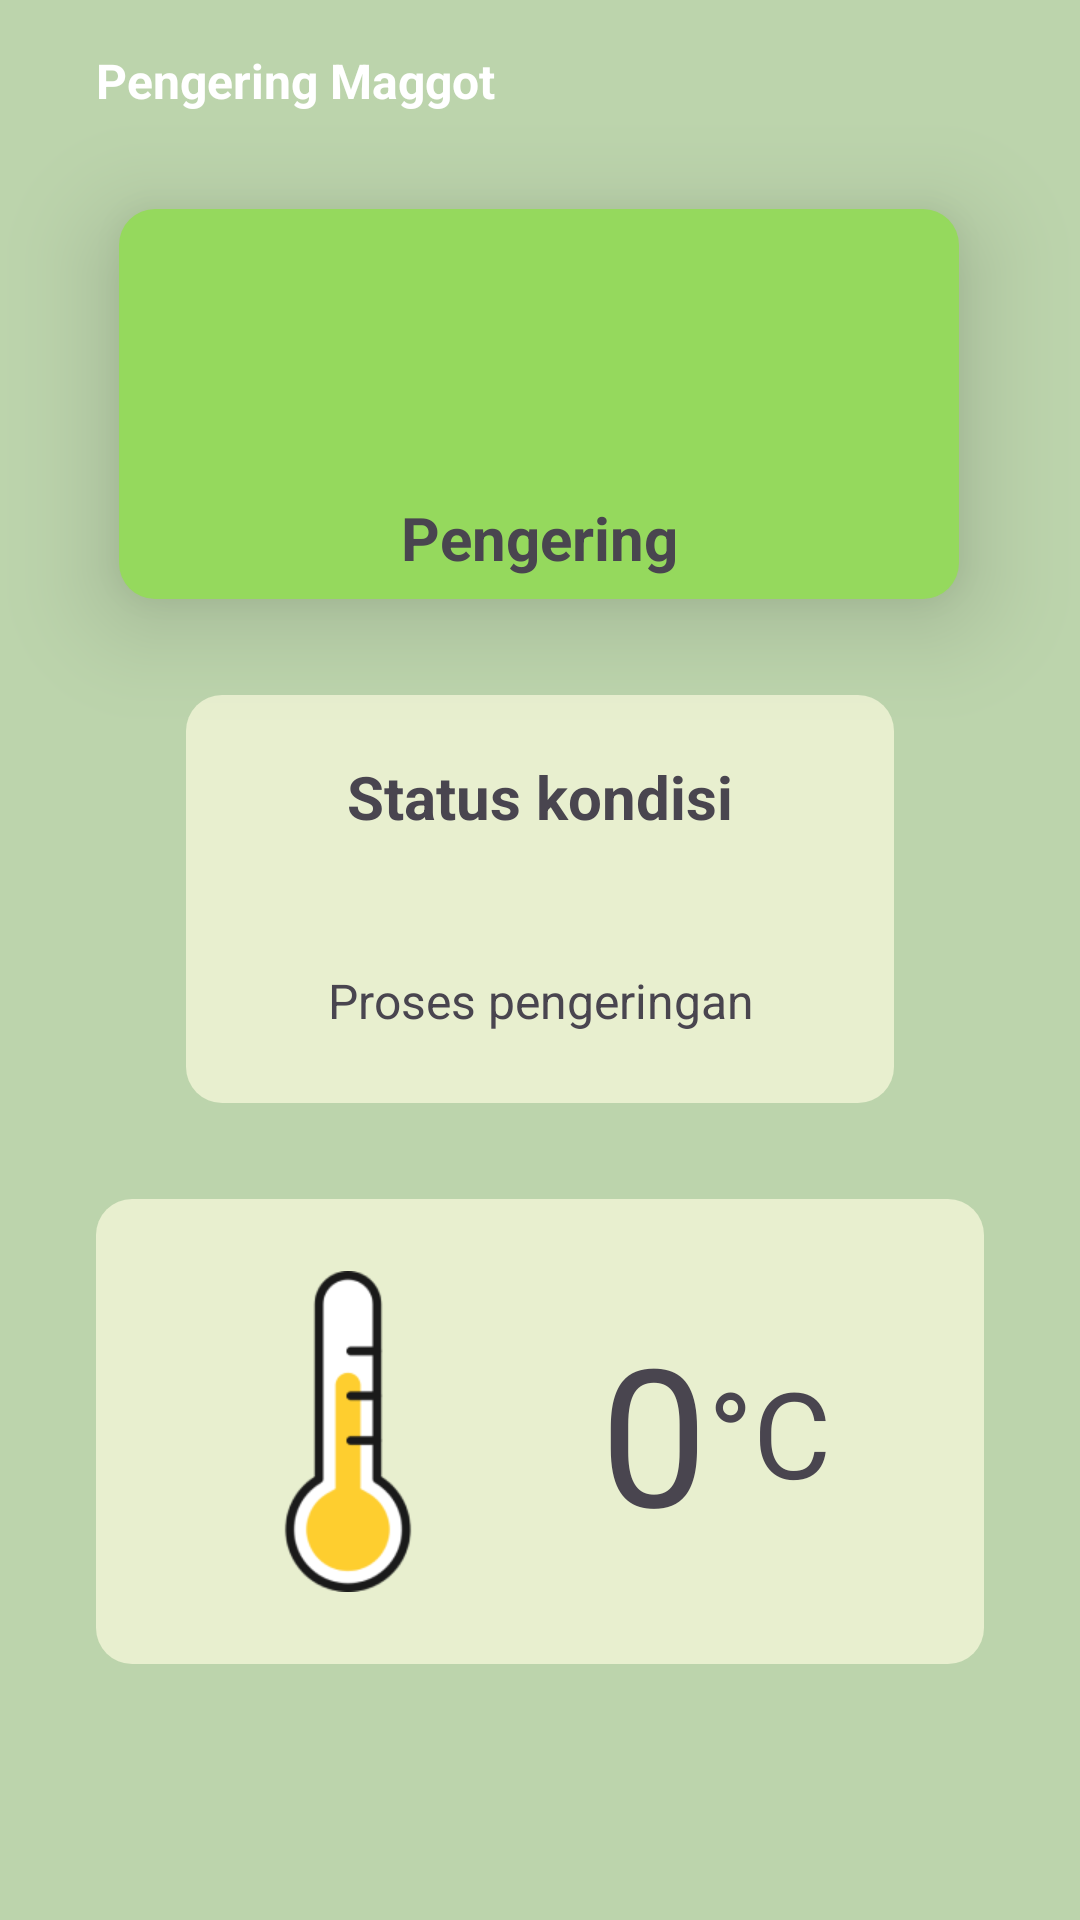

Here is an Android app screen rendered from its layout file. Give the layout XML and the strings, colors and styles it references.
<!-- AndroidManifest.xml: application theme Theme.Maggot -->
<!-- res/layout/activity_pengering.xml -->
<?xml version="1.0" encoding="utf-8"?>
<androidx.constraintlayout.widget.ConstraintLayout xmlns:android="http://schemas.android.com/apk/res/android"
    xmlns:app="http://schemas.android.com/apk/res-auto"
    xmlns:tools="http://schemas.android.com/tools"
    android:id="@+id/main"
    android:layout_width="match_parent"
    android:layout_height="match_parent"
    tools:context=".activity.PengeringActivity"
    android:background="@color/primary">

    <ImageView
        android:id="@+id/btn_back"
        android:layout_width="wrap_content"
        android:layout_height="wrap_content"
        android:layout_marginStart="16dp"
        android:layout_marginTop="16dp"
        android:importantForAccessibility="no"
        android:src="@drawable/ic_back"
        app:layout_constraintStart_toStartOf="parent"
        app:layout_constraintTop_toTopOf="parent" />

    <TextView
        android:id="@+id/textView2"
        android:layout_width="wrap_content"
        android:layout_height="wrap_content"
        android:layout_marginStart="16dp"
        android:layout_marginTop="16dp"
        android:text="@string/pengering_maggot"
        android:textColor="@color/white"
        android:textSize="16sp"
        android:textStyle="bold"
        app:layout_constraintStart_toEndOf="@+id/btn_back"
        app:layout_constraintTop_toTopOf="parent" />

    <LinearLayout
        android:id="@+id/btn_pengering"
        android:layout_width="280dp"
        android:layout_height="130dp"
        android:layout_marginTop="32dp"
        android:background="@drawable/bg_btn_on"
        android:elevation="20dp"
        android:orientation="vertical"
        app:layout_constraintEnd_toEndOf="parent"
        app:layout_constraintHorizontal_bias="0.496"
        app:layout_constraintStart_toStartOf="parent"
        app:layout_constraintTop_toBottomOf="@+id/textView2">

        <ImageView
            android:layout_width="match_parent"
            android:layout_height="80dp"
            android:layout_margin="8dp"
            android:importantForAccessibility="no"
            android:src="@drawable/ic_power" />

        <TextView
            android:layout_width="match_parent"
            android:layout_height="wrap_content"
            android:text="@string/pengering"
            android:textAlignment="center"
            android:textSize="20sp"
            android:textStyle="bold" />
    </LinearLayout>

    <LinearLayout
        android:id="@+id/linearLayout"
        android:layout_width="236dp"
        android:layout_height="136dp"
        android:layout_marginTop="32dp"
        android:background="@drawable/card_green"
        android:orientation="vertical"
        app:layout_constraintEnd_toEndOf="parent"
        app:layout_constraintStart_toStartOf="parent"
        app:layout_constraintTop_toBottomOf="@+id/btn_pengering">

        <TextView
            android:layout_width="match_parent"
            android:layout_height="match_parent"
            android:layout_weight="1"
            android:gravity="center"
            android:text="@string/status_kondisi"
            android:textSize="20sp"
            android:textStyle="bold" />

        <TextView
            android:id="@+id/tvStatus"
            android:layout_width="match_parent"
            android:layout_height="match_parent"
            android:layout_weight="1"
            android:gravity="center"
            android:text="@string/proses_pengeringan"
            android:textSize="16sp" />
    </LinearLayout>

    <ImageView
        android:id="@+id/imageView2"
        android:layout_width="0dp"
        android:layout_height="155dp"
        android:layout_marginStart="32dp"
        android:layout_marginTop="32dp"
        android:layout_marginEnd="32dp"
        android:importantForAccessibility="no"
        android:src="@drawable/card_green"
        app:layout_constraintEnd_toEndOf="parent"
        app:layout_constraintHorizontal_bias="0.0"
        app:layout_constraintStart_toStartOf="parent"
        app:layout_constraintTop_toBottomOf="@+id/linearLayout" />

    <ImageView
        android:id="@+id/imageView3"
        android:layout_width="104dp"
        android:layout_height="107dp"
        android:layout_marginStart="32dp"
        android:layout_marginTop="24dp"
        android:importantForAccessibility="no"
        android:src="@drawable/thermometer"
        app:layout_constraintStart_toStartOf="@+id/imageView2"
        app:layout_constraintTop_toTopOf="@+id/imageView2" />

    <TextView
        android:id="@+id/tvSuhu"
        android:layout_width="wrap_content"
        android:layout_height="wrap_content"
        android:layout_marginStart="32dp"
        android:text="@string/zero"
        android:textSize="64sp"
        app:layout_constraintBottom_toBottomOf="@+id/imageView3"
        app:layout_constraintStart_toEndOf="@+id/imageView3"
        app:layout_constraintTop_toTopOf="@+id/imageView3" />

    <TextView
        android:layout_width="wrap_content"
        android:layout_height="wrap_content"
        android:text="@string/celcius"
        android:textSize="40sp"
        app:layout_constraintBottom_toBottomOf="@+id/tvSuhu"
        app:layout_constraintStart_toEndOf="@+id/tvSuhu"
        app:layout_constraintTop_toTopOf="@+id/tvSuhu" />

</androidx.constraintlayout.widget.ConstraintLayout>
<!-- resources referenced by this layout -->
<resources>
  <color name="primary">#BCD4AC</color>
  <color name="white">#FFFFFFFF</color>
  <!-- drawable bg_btn_on (drawable) -->
  <?xml version="1.0" encoding="utf-8"?>
  <shape xmlns:android="http://schemas.android.com/apk/res/android">
      <solid
          android:color="@color/btnON" />
      <corners
          android:radius="12dp" />
  </shape>
  <!-- drawable card_green (drawable) -->
  <?xml version="1.0" encoding="utf-8"?>
  <shape xmlns:android="http://schemas.android.com/apk/res/android">
      <solid
          android:color="@color/green" />
      <corners
          android:radius="12dp" />
  </shape>
  <!-- drawable thermometer: png bitmap (drawable, 5872 bytes) -->
  <string name="celcius">°C</string>
  <string name="pengering">Pengering</string>
  <string name="pengering_maggot">Pengering Maggot</string>
  <string name="proses_pengeringan">Proses pengeringan</string>
  <string name="status_kondisi">Status kondisi</string>
  <string name="zero">0</string>
  <style name="Theme.Maggot" parent="Base.Theme.Maggot" />
  <color name="btnON">#95D95D</color>
  <color name="green">#E8EFCF</color>
  <style name="Base.Theme.Maggot" parent="Theme.Material3.DayNight.NoActionBar">
          
          
      </style>
</resources>
